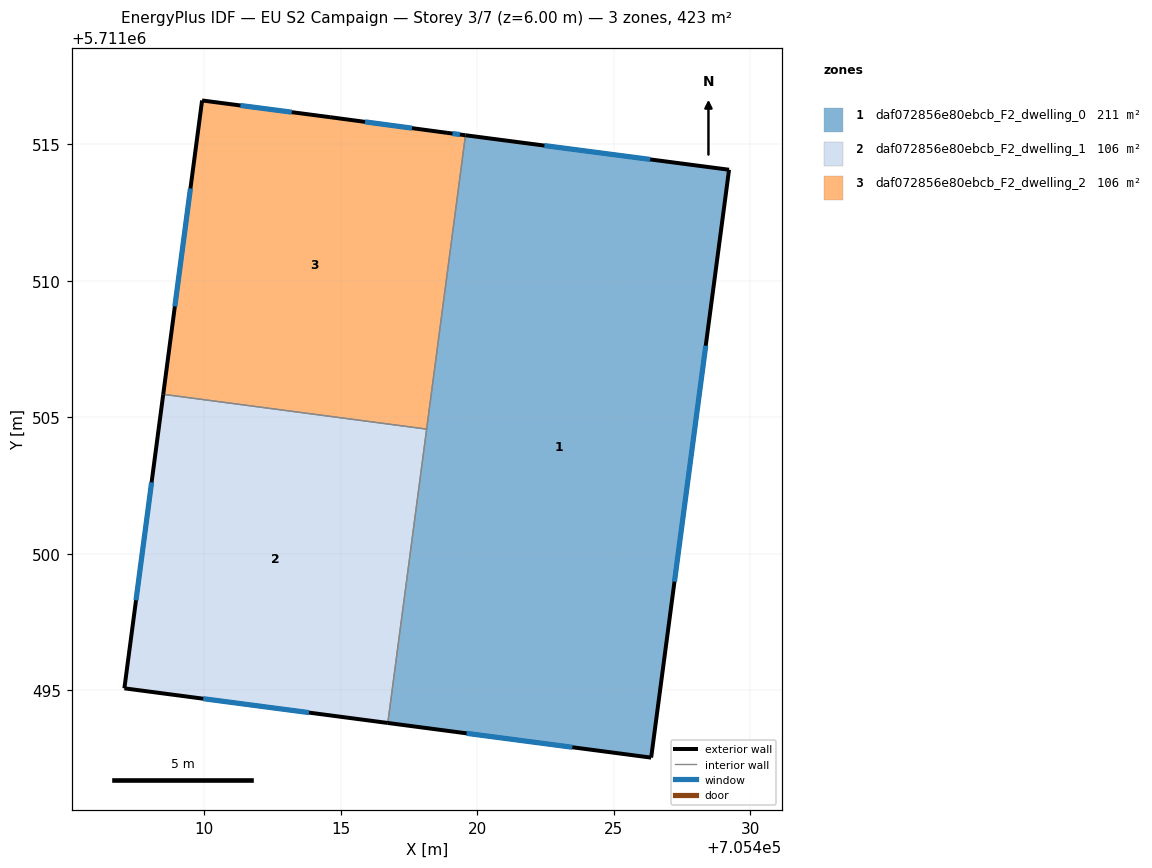
=== STOREY PLAN SPEC (per zone: floor XY polygon, exterior-wall plan segments, windows/doors) ===
zone 1: daf072856e80ebcb_F2_dwelling_0  (211.3 m²)
  floor: (705426.37, 5711492.54) (705429.22, 5711514.07) (705419.57, 5711515.33) (705416.72, 5711493.81)
  exterior wall: (705419.57, 5711515.33) – (705429.22, 5711514.07)  [9.7 m]
    window: (705422.46, 5711514.95) – (705426.33, 5711514.45)  [4.7 m²]
  exterior wall: (705429.22, 5711514.07) – (705426.37, 5711492.54)  [21.7 m]
    window: (705428.36, 5711507.62) – (705427.22, 5711498.98)  [10.5 m²]
  exterior wall: (705426.37, 5711492.54) – (705416.72, 5711493.81)  [9.7 m]
    window: (705423.48, 5711492.92) – (705419.61, 5711493.43)  [4.7 m²]
  interior walls: 2
zone 2: daf072856e80ebcb_F2_dwelling_1  (105.7 m²)
  floor: (705416.72, 5711493.81) (705418.14, 5711504.57) (705408.50, 5711505.84) (705407.07, 5711495.08)
  exterior wall: (705416.72, 5711493.81) – (705407.07, 5711495.08)  [9.7 m]
    window: (705413.83, 5711494.19) – (705409.96, 5711494.70)  [4.7 m²]
  exterior wall: (705407.07, 5711495.08) – (705408.50, 5711505.84)  [10.9 m]
    window: (705407.50, 5711498.30) – (705408.07, 5711502.62)  [5.2 m²]
  interior walls: 2
zone 3: daf072856e80ebcb_F2_dwelling_2  (105.7 m²)
  floor: (705418.14, 5711504.57) (705419.57, 5711515.33) (705418.89, 5711515.42) (705414.61, 5711516.00) (705409.92, 5711516.61) (705408.50, 5711505.84)
  exterior wall: (705408.50, 5711505.84) – (705409.92, 5711516.61)  [10.9 m]
    window: (705408.92, 5711509.07) – (705409.49, 5711513.39)  [5.2 m²]
  exterior wall: (705409.92, 5711516.61) – (705414.61, 5711516.00)  [4.7 m]
    window: (705411.32, 5711516.42) – (705413.20, 5711516.18)  [2.3 m²]
  exterior wall: (705414.61, 5711516.00) – (705418.89, 5711515.42)  [4.3 m]
    window: (705415.89, 5711515.82) – (705417.61, 5711515.59)  [2.1 m²]
  exterior wall: (705418.89, 5711515.42) – (705419.57, 5711515.33)  [0.7 m]
    window: (705419.09, 5711515.40) – (705419.36, 5711515.36)  [0.3 m²]
  interior walls: 2

=== DERIVED (storey summary) ===
Building: EU S2 Campaign
Storey: 3 of 7  (floor level z = 6.00 m)
Storey gross floor area: 422.7 m²
Zones on this storey: 3
  - daf072856e80ebcb_F2_dwelling_0: floor 211.3 m²; exterior wall 41.2 m (123.5 m²); 3 window(s) 19.9 m²; WWR 16.1%
  - daf072856e80ebcb_F2_dwelling_1: floor 105.7 m²; exterior wall 20.6 m (61.8 m²); 2 window(s) 9.9 m²; WWR 16.1%
  - daf072856e80ebcb_F2_dwelling_2: floor 105.7 m²; exterior wall 20.6 m (61.8 m²); 4 window(s) 9.9 m²; WWR 16.1%
Zone adjacency (shared interzone walls):
  - daf072856e80ebcb_F2_dwelling_0 ↔ daf072856e80ebcb_F2_dwelling_1
  - daf072856e80ebcb_F2_dwelling_0 ↔ daf072856e80ebcb_F2_dwelling_2
  - daf072856e80ebcb_F2_dwelling_1 ↔ daf072856e80ebcb_F2_dwelling_2